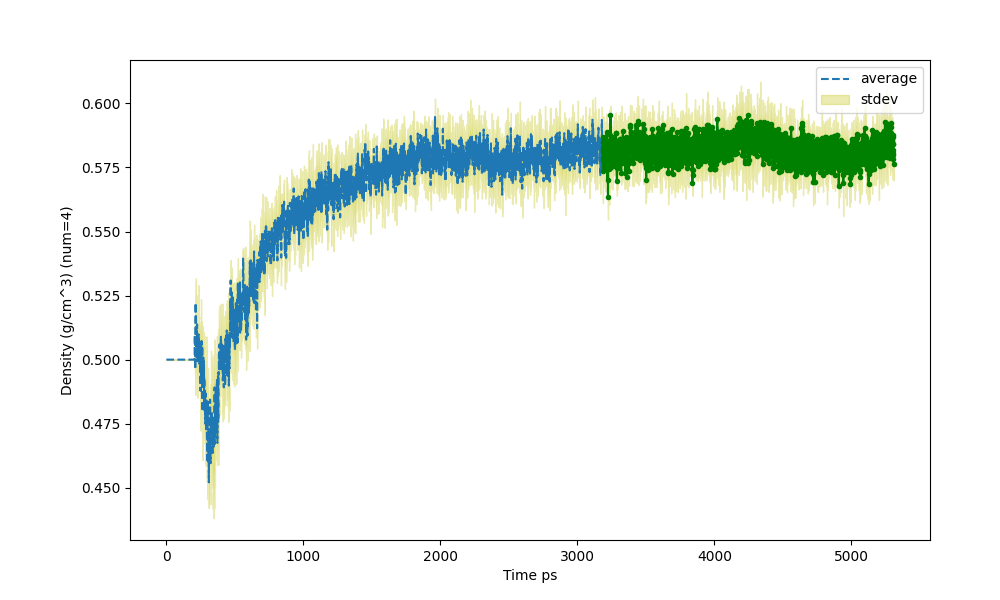

The data file committed next to this chart (first rows):
Time ps (3184), Density (g/cm^3) (num=4), std (num=4)
1.75, 0.5, 0.000109
2.75, 0.5, 0.000109
3.75, 0.5, 0.000109
4.75, 0.5, 0.000109
5.75, 0.5, 0.000109
6.75, 0.5, 0.000109
7.389, 0.5, 0.000109
7.75, 0.5, 0.000109
8.75, 0.5, 0.000109
9.75, 0.5, 0.000109
10.75, 0.5, 0.000109
11.75, 0.5, 0.000109
12.75, 0.5, 0.000109
13.75, 0.5, 0.000109
14.75, 0.5, 0.000109
15.75, 0.5, 0.000109
16.75, 0.5, 0.000109
17.75, 0.5, 0.000109
18.75, 0.5, 0.000109
19.75, 0.5, 0.000109
20.75, 0.5, 0.000109
21.75, 0.5, 0.000109
22.75, 0.5, 0.000109
23.75, 0.5, 0.000109
24.75, 0.5, 0.000109
25.75, 0.5, 0.000109
26.75, 0.5, 0.000109
27.75, 0.5, 0.000109
28.75, 0.5, 0.000109
29.75, 0.5, 0.000109
30.75, 0.5, 0.000109
31.75, 0.5, 0.000109
32.75, 0.5, 0.000109
33.75, 0.5, 0.000109
34.75, 0.5, 0.000109
35.75, 0.5, 0.000109
36.75, 0.5, 0.000109
37.75, 0.5, 0.000109
38.75, 0.5, 0.000109
39.75, 0.5, 0.000109
40.75, 0.5, 0.000109
41.75, 0.5, 0.000109
42.75, 0.5, 0.000109
43.75, 0.5, 0.000109
44.75, 0.5, 0.000109
45.75, 0.5, 0.000109
46.75, 0.5, 0.000109
47.75, 0.5, 0.000109
48.75, 0.5, 0.000109
49.75, 0.5, 0.000109
50.75, 0.5, 0.000109
51.75, 0.5, 0.000109
52.75, 0.5, 0.000109
53.75, 0.5, 0.000109
54.75, 0.5, 0.000109
55.75, 0.5, 0.000109
56.75, 0.5, 0.000109
57.75, 0.5, 0.000109
58.75, 0.5, 0.000109
59.75, 0.5, 0.000109
... 5,248 more rows
